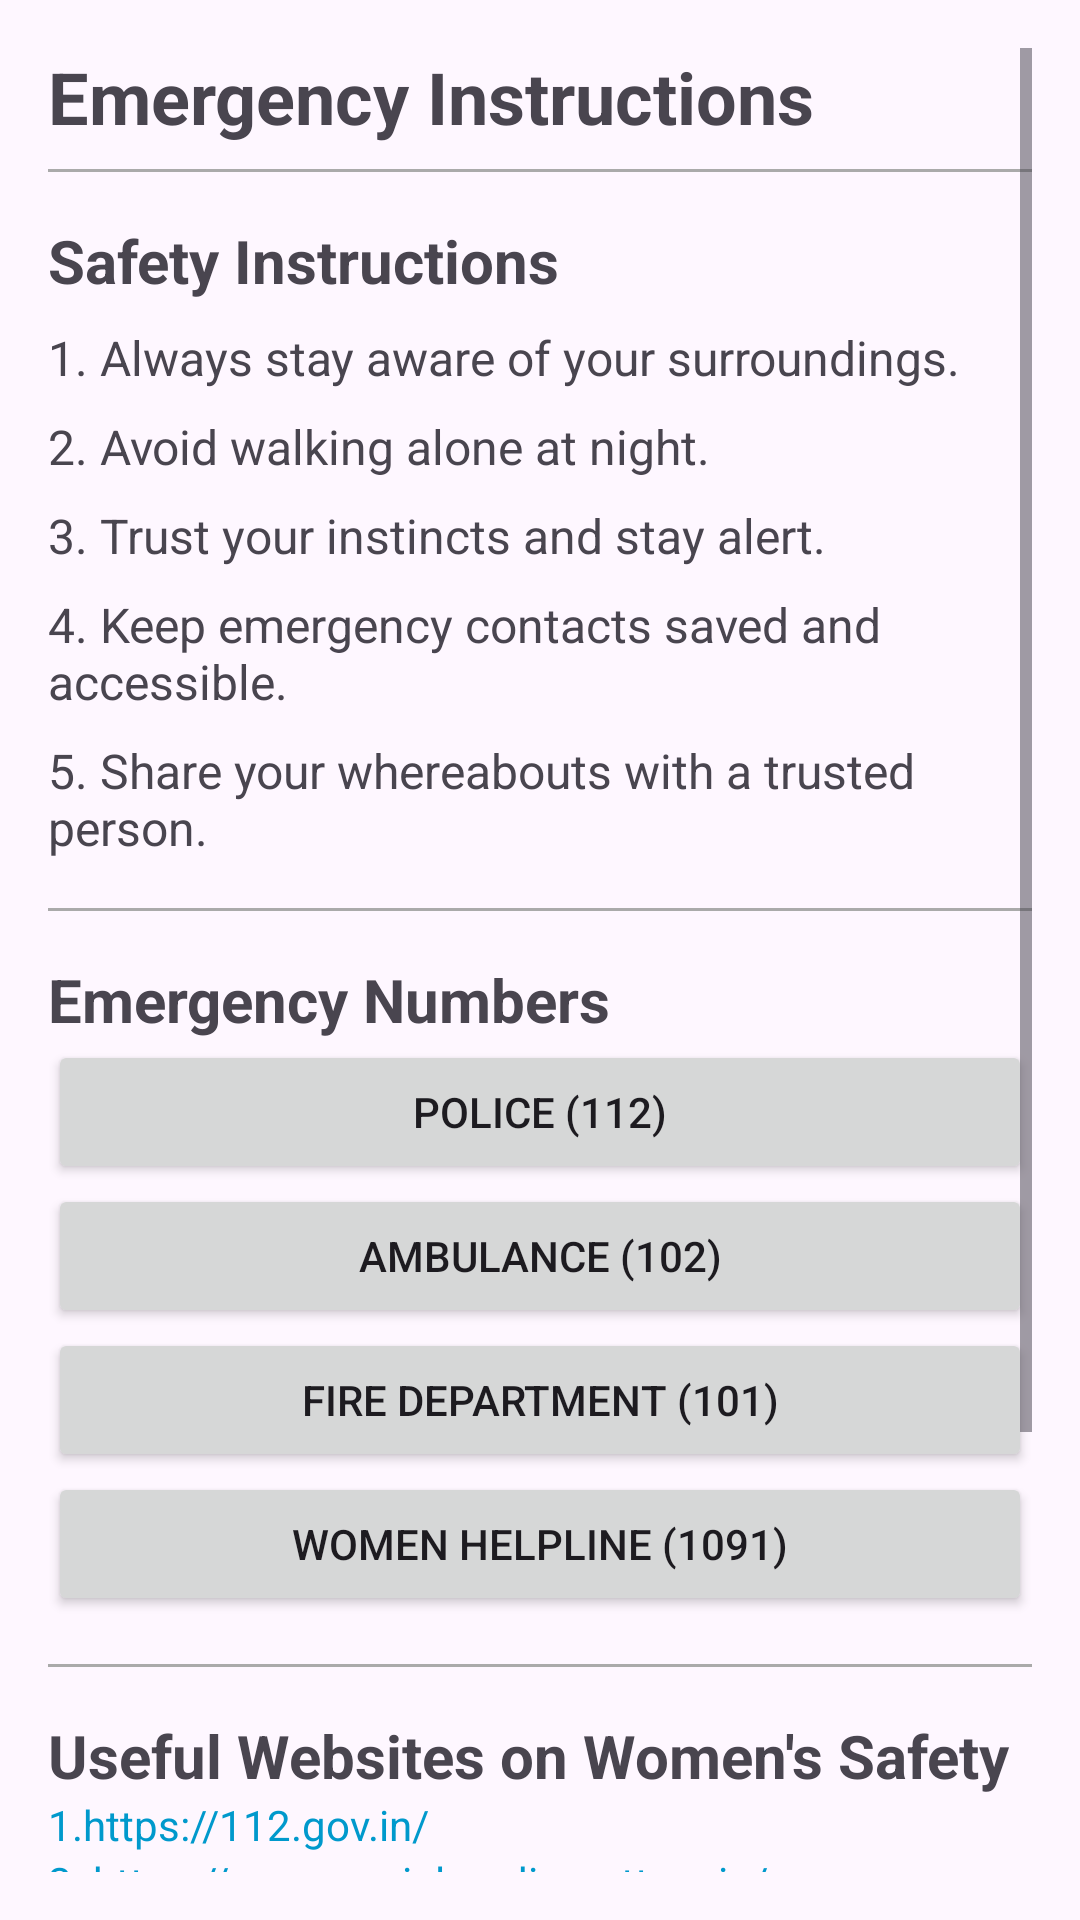

Produce the Android XML layout that renders to this screen, including the resource entries it uses.
<!-- AndroidManifest.xml: application theme Theme.Womensafety -->
<!-- res/layout/emergencyactivity.xml -->
<?xml version="1.0" encoding="utf-8"?>
<ScrollView xmlns:android="http://schemas.android.com/apk/res/android"
    android:layout_width="match_parent"
    android:layout_height="match_parent"
    android:padding="16dp">

    <LinearLayout
        android:layout_width="match_parent"
        android:layout_height="wrap_content"
        android:orientation="vertical">

        
        <TextView
            android:id="@+id/textViewEmergency"
            android:layout_width="wrap_content"
            android:layout_height="wrap_content"
            android:text="Emergency Instructions"
            android:textSize="24sp"
            android:textStyle="bold" />

        
        <View
            android:layout_width="match_parent"
            android:layout_height="1dp"
            android:background="@android:color/darker_gray"
            android:layout_marginTop="8dp"
            android:layout_marginBottom="16dp" />

        
        <TextView
            android:id="@+id/textViewSafetyInstructions"
            android:layout_width="wrap_content"
            android:layout_height="wrap_content"
            android:text="Safety Instructions"
            android:textSize="20sp"
            android:textStyle="bold" />

        <TextView
            android:id="@+id/textViewSafetyInstruction1"
            android:layout_width="wrap_content"
            android:layout_height="wrap_content"
            android:text="1. Always stay aware of your surroundings."
            android:textSize="16sp"
            android:layout_marginTop="8dp" />

        <TextView
            android:id="@+id/textViewSafetyInstruction2"
            android:layout_width="wrap_content"
            android:layout_height="wrap_content"
            android:text="2. Avoid walking alone at night."
            android:textSize="16sp"
            android:layout_marginTop="8dp" />

        <TextView
            android:id="@+id/textViewSafetyInstruction3"
            android:layout_width="wrap_content"
            android:layout_height="wrap_content"
            android:text="3. Trust your instincts and stay alert."
            android:textSize="16sp"
            android:layout_marginTop="8dp" />

        <TextView
            android:id="@+id/textViewSafetyInstruction4"
            android:layout_width="wrap_content"
            android:layout_height="wrap_content"
            android:text="4. Keep emergency contacts saved and accessible."
            android:textSize="16sp"
            android:layout_marginTop="8dp" />

        <TextView
            android:id="@+id/textViewSafetyInstruction5"
            android:layout_width="wrap_content"
            android:layout_height="wrap_content"
            android:text="5. Share your whereabouts with a trusted person."
            android:textSize="16sp"
            android:layout_marginTop="8dp" />

        
        <View
            android:layout_width="match_parent"
            android:layout_height="1dp"
            android:background="@android:color/darker_gray"
            android:layout_marginTop="16dp"
            android:layout_marginBottom="16dp" />

        
        <TextView
            android:id="@+id/textViewEmergencyNumbers"
            android:layout_width="wrap_content"
            android:layout_height="wrap_content"
            android:text="Emergency Numbers"
            android:textSize="20sp"
            android:textStyle="bold" />

        <Button
            android:id="@+id/buttonPolice"
            android:layout_width="match_parent"
            android:layout_height="wrap_content"
            android:text="Police (112)"
            android:onClick="onEmergencyNumberClick" />

        <Button
            android:id="@+id/buttonAmbulance"
            android:layout_width="match_parent"
            android:layout_height="wrap_content"
            android:text="Ambulance (102)"
            android:onClick="onEmergencyNumberClick" />

        <Button
            android:id="@+id/buttonFire"
            android:layout_width="match_parent"
            android:layout_height="wrap_content"
            android:text="Fire Department (101)"
            android:onClick="onEmergencyNumberClick" />

        <Button
            android:id="@+id/buttonWomenHelp"
            android:layout_width="match_parent"
            android:layout_height="wrap_content"
            android:text="Women Helpline (1091)"
            android:onClick="onEmergencyNumberClick" />

        
        <View
            android:layout_width="match_parent"
            android:layout_height="1dp"
            android:background="@android:color/darker_gray"
            android:layout_marginTop="16dp"
            android:layout_marginBottom="16dp" />

        
        <TextView
            android:id="@+id/textViewSafetyWebsites"
            android:layout_width="wrap_content"
            android:layout_height="wrap_content"
            android:text="Useful Websites on Women's Safety"
            android:textSize="20sp"
            android:textStyle="bold" />

        <TextView
            android:id="@+id/textViewWebsite1"
            android:layout_width="wrap_content"
            android:layout_height="wrap_content"
            android:text="1.https://112.gov.in/"
            android:textColor="@android:color/holo_blue_dark"
            android:clickable="true"
            android:focusable="true"
            android:onClick="openWebsite" />

        <TextView
            android:id="@+id/textViewWebsite2"
            android:layout_width="wrap_content"
            android:layout_height="wrap_content"
            android:text="2. https://www.socialmediamatters.in/women-safety"
            android:textColor="@android:color/holo_blue_dark"
            android:clickable="true"
            android:focusable="true"
            android:onClick="openWebsite" />

        <TextView
            android:id="@+id/textViewWebsite3"
            android:layout_width="wrap_content"
            android:layout_height="wrap_content"
            android:text="3. Stop Violence Against Women - https://www.stopviolence.org/"
            android:textColor="@android:color/holo_blue_dark"
            android:clickable="true"
            android:focusable="true"
            android:onClick="openWebsite" />

        <TextView
            android:id="@+id/textViewWebsite4"
            android:layout_width="wrap_content"
            android:layout_height="wrap_content"
            android:text="4. UN Women - https://www.unwomen.org/"
            android:textColor="@android:color/holo_blue_dark"
            android:clickable="true"
            android:focusable="true"
            android:onClick="openWebsite" />

        
        <View
            android:layout_width="match_parent"
            android:layout_height="1dp"
            android:background="@android:color/darker_gray"
            android:layout_marginTop="16dp"
            android:layout_marginBottom="16dp" />

        
        <TextView
            android:id="@+id/textViewDevelopers"
            android:layout_width="wrap_content"
            android:layout_height="wrap_content"
            android:text="Developers"
            android:textSize="20sp"
            android:textStyle="bold" />

        <TextView
            android:id="@+id/textViewDeveloper1"
            android:layout_width="wrap_content"
            android:layout_height="wrap_content"
            android:text="Shridhar Patil - LinkedIn"
            android:textColor="@android:color/holo_blue_dark"
            android:clickable="true"
            android:focusable="true"
            android:onClick="openLinkedInProfile" />

        <TextView
            android:id="@+id/textViewDeveloper2"
            android:layout_width="wrap_content"
            android:layout_height="wrap_content"
            android:text="Shubham Swami - LinkedIn"
            android:textColor="@android:color/holo_blue_dark"
            android:clickable="true"
            android:focusable="true"
            android:onClick="openLinkedInProfile" />

        <TextView
            android:id="@+id/textViewDeveloper3"
            android:layout_width="wrap_content"
            android:layout_height="wrap_content"
            android:text="Prajwal Hiremath - LinkedIn"
            android:textColor="@android:color/holo_blue_dark"
            android:clickable="true"
            android:focusable="true"
            android:onClick="openLinkedInProfile" />

        <TextView
            android:id="@+id/textViewDeveloper4"
            android:layout_width="wrap_content"
            android:layout_height="wrap_content"
            android:text="Tejas Samant - LinkedIn"
            android:textColor="@android:color/holo_blue_dark"
            android:clickable="true"
            android:focusable="true"
            android:onClick="openLinkedInProfile" />

    </LinearLayout>

</ScrollView>
<!-- resources referenced by this layout -->
<resources>
  <style name="Theme.Womensafety" parent="Base.Theme.Womensafety" />
  <style name="Base.Theme.Womensafety" parent="Theme.Material3.DayNight.NoActionBar">
          
          
      </style>
</resources>
